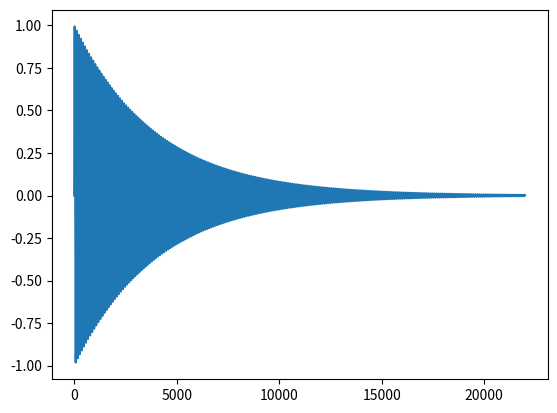

Recreate this plot in Python.
import matplotlib.pyplot as plt
import numpy as np
import random as random

x = np.arange(0,7000*np.pi,1)   # start,stop,step
diff = 0 #random.randint(-20,20)
z = lambda f:2 * np.pi * x * (f + diff) / 44100
y = np.sin(z(440) ) * np.exp(-0.004 * 2 * np.pi * 440 * x / 44100)
#y += np.sin(z(random.randint(-2,2)))

plt.plot(x,y)
plt.show()